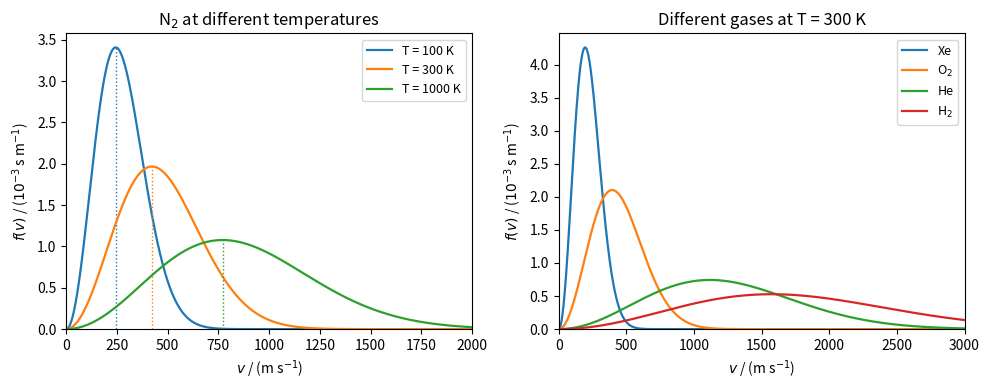

Source code (Python):
"""Maxwell speed distribution f(v) for N2 at several temperatures and for several gases at 300 K."""

import numpy as np
import matplotlib.pyplot as plt

kB = 1.380649e-23
NA = 6.02214076e23


def maxwell(v, M, T):
    m = M / NA
    a = m / (2 * kB * T)
    return 4 * np.pi * (a / np.pi) ** 1.5 * v**2 * np.exp(-a * v**2)


v = np.linspace(0, 3000, 1500)
fig, (ax1, ax2) = plt.subplots(1, 2, figsize=(10, 4))

M_N2 = 0.028
for i, T in enumerate([100, 300, 1000]):
    f = maxwell(v, M_N2, T)
    ax1.plot(v, f * 1e3, color=f"C{i}", lw=1.6, label=f"T = {T} K")
    vp = np.sqrt(2 * kB * T * NA / M_N2)
    ax1.plot([vp, vp], [0, maxwell(vp, M_N2, T) * 1e3], ":", color=f"C{i}", lw=1)
ax1.set_xlim(0, 2000)
ax1.set_ylim(bottom=0)
ax1.set_xlabel(r"$v$ / (m s$^{-1}$)")
ax1.set_ylabel(r"$f(v)$ / ($10^{-3}$ s m$^{-1}$)")
ax1.set_title(r"N$_2$ at different temperatures")
ax1.legend(fontsize=9)

gases = [("Xe", 0.1313), ("O$_2$", 0.032), ("He", 0.004), ("H$_2$", 0.002016)]
for i, (name, M) in enumerate(gases):
    ax2.plot(v, maxwell(v, M, 300) * 1e3, color=f"C{i}", lw=1.6, label=name)
ax2.set_xlim(0, 3000)
ax2.set_ylim(bottom=0)
ax2.set_xlabel(r"$v$ / (m s$^{-1}$)")
ax2.set_ylabel(r"$f(v)$ / ($10^{-3}$ s m$^{-1}$)")
ax2.set_title("Different gases at T = 300 K")
ax2.legend(fontsize=9)

fig.tight_layout()
